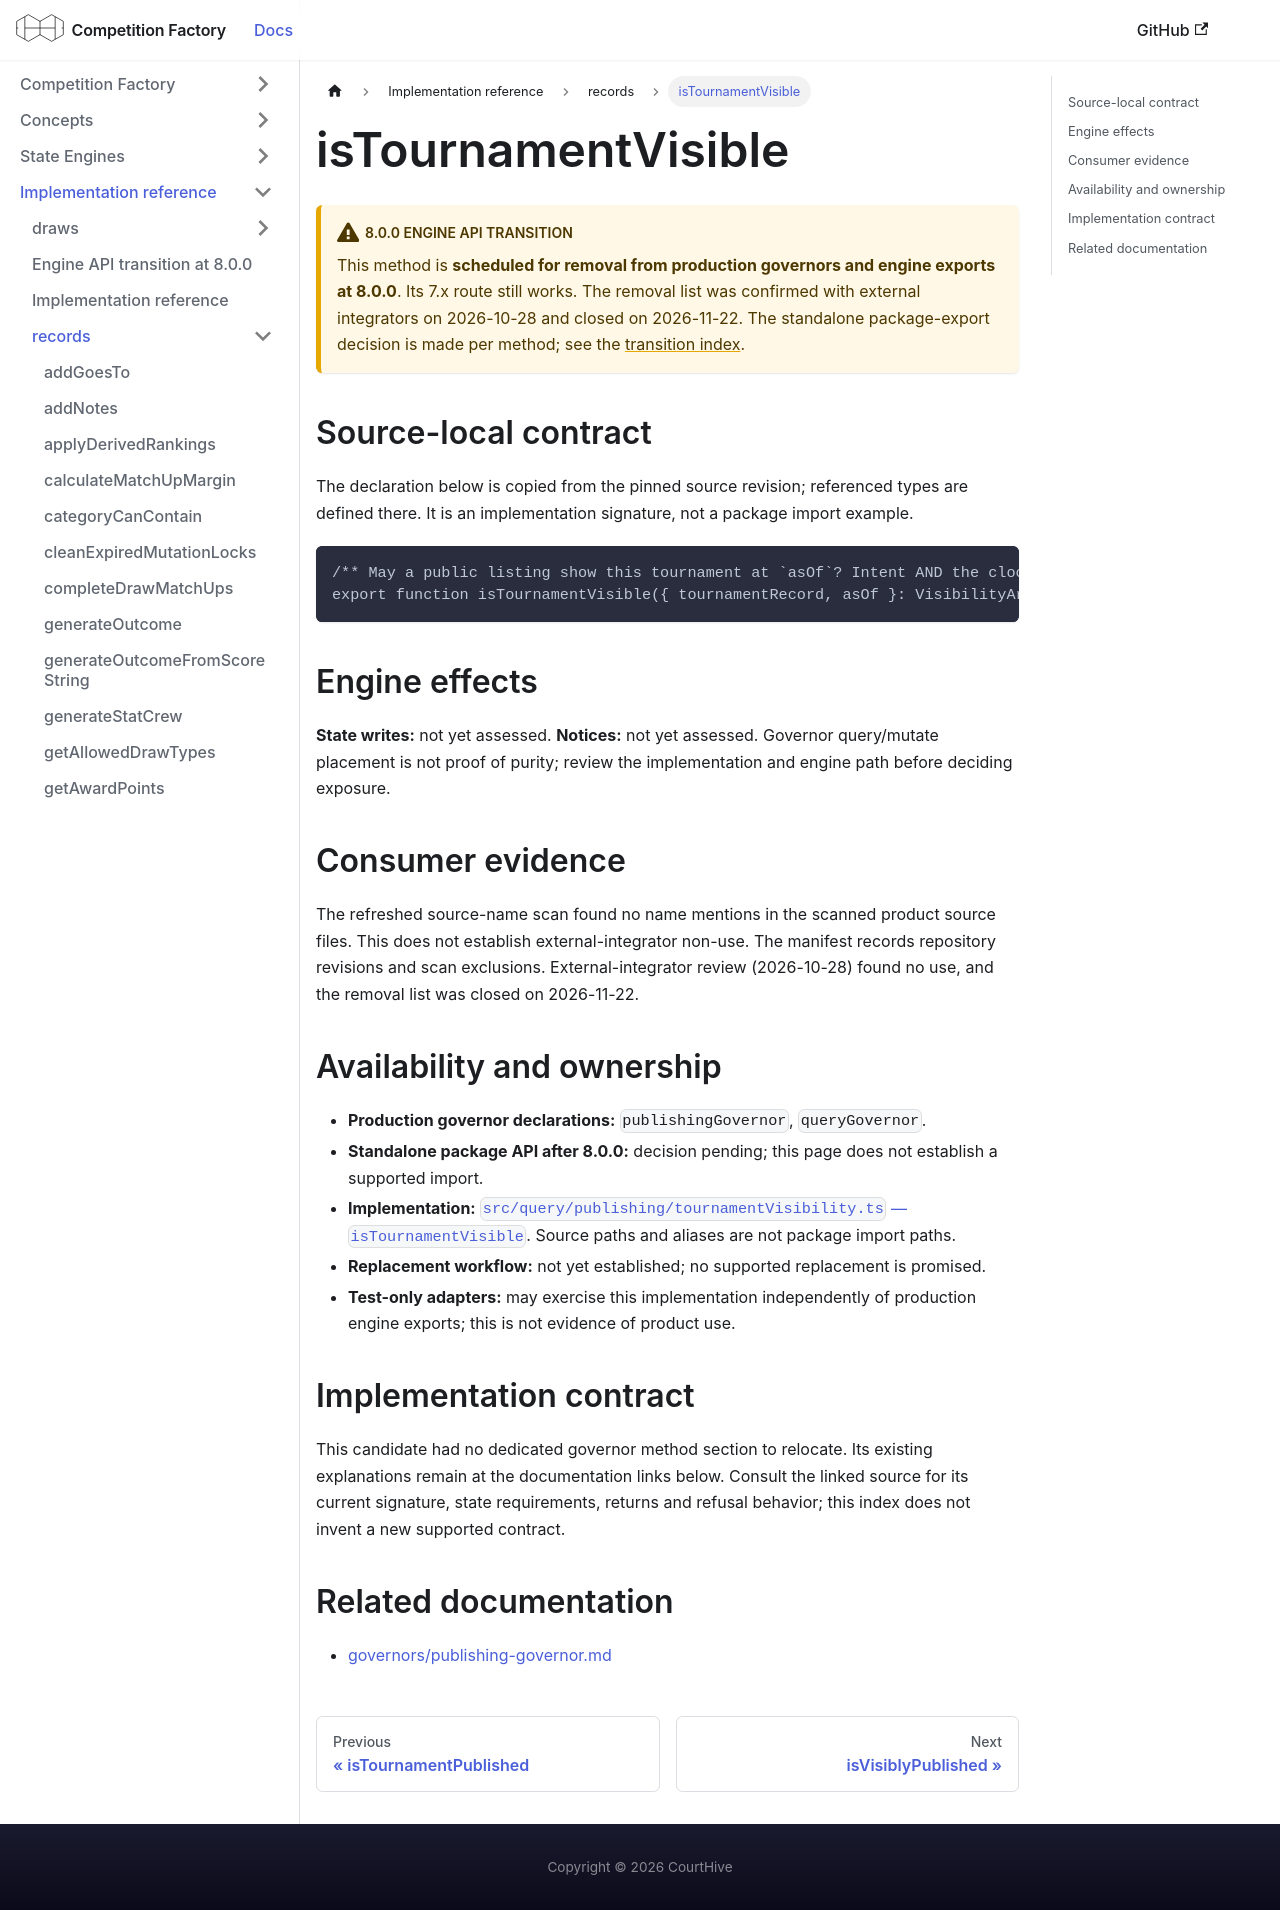

repository: CourtHive/competition-factory · page: docs/implementation/records/isTournamentVisible/index.html · generator: docusaurus

---
title: isTournamentVisible
---

# isTournamentVisible

:::warning 8.0.0 engine API transition

This method is **scheduled for removal from production governors and engine exports at 8.0.0**. Its 7.x route still works. The removal list was confirmed with external integrators on 2026-10-28 and closed on 2026-11-22. The standalone package-export decision is made per method; see the [transition index](/docs/implementation/engine-api-transition-8).

:::

## Source-local contract

The declaration below is copied from the pinned source revision; referenced types are defined there. It is an implementation signature, not a package import example.

```text
/** May a public listing show this tournament at `asOf`? Intent AND the clock. */
export function isTournamentVisible({ tournamentRecord, asOf }: VisibilityArgs): boolean;
```

## Engine effects

**State writes:** not yet assessed. **Notices:** not yet assessed. Governor query/mutate placement is not proof of purity; review the implementation and engine path before deciding exposure.

## Consumer evidence

The refreshed source-name scan found no name mentions in the scanned product source files. This does not establish external-integrator non-use. The manifest records repository revisions and scan exclusions. External-integrator review (2026-10-28) found no use, and the removal list was closed on 2026-11-22.

## Availability and ownership

- **Production governor declarations:** `publishingGovernor`, `queryGovernor`.
- **Standalone package API after 8.0.0:** decision pending; this page does not establish a supported import.
- **Implementation:** [`src/query/publishing/tournamentVisibility.ts` — `isTournamentVisible`](https://github.com/CourtHive/competition-factory/blob/8c2aaca6801734223ef1e0a8127872344373fbd5/src/query/publishing/tournamentVisibility.ts). Source paths and aliases are not package import paths.
- **Replacement workflow:** not yet established; no supported replacement is promised.
- **Test-only adapters:** may exercise this implementation independently of production engine exports; this is not evidence of product use.

## Implementation contract

This candidate had no dedicated governor method section to relocate. Its existing explanations remain at the documentation links below. Consult the linked source for its current signature, state requirements, returns and refusal behavior; this index does not invent a new supported contract.

## Related documentation

- [governors/publishing-governor.md](/docs/governors/publishing-governor)
